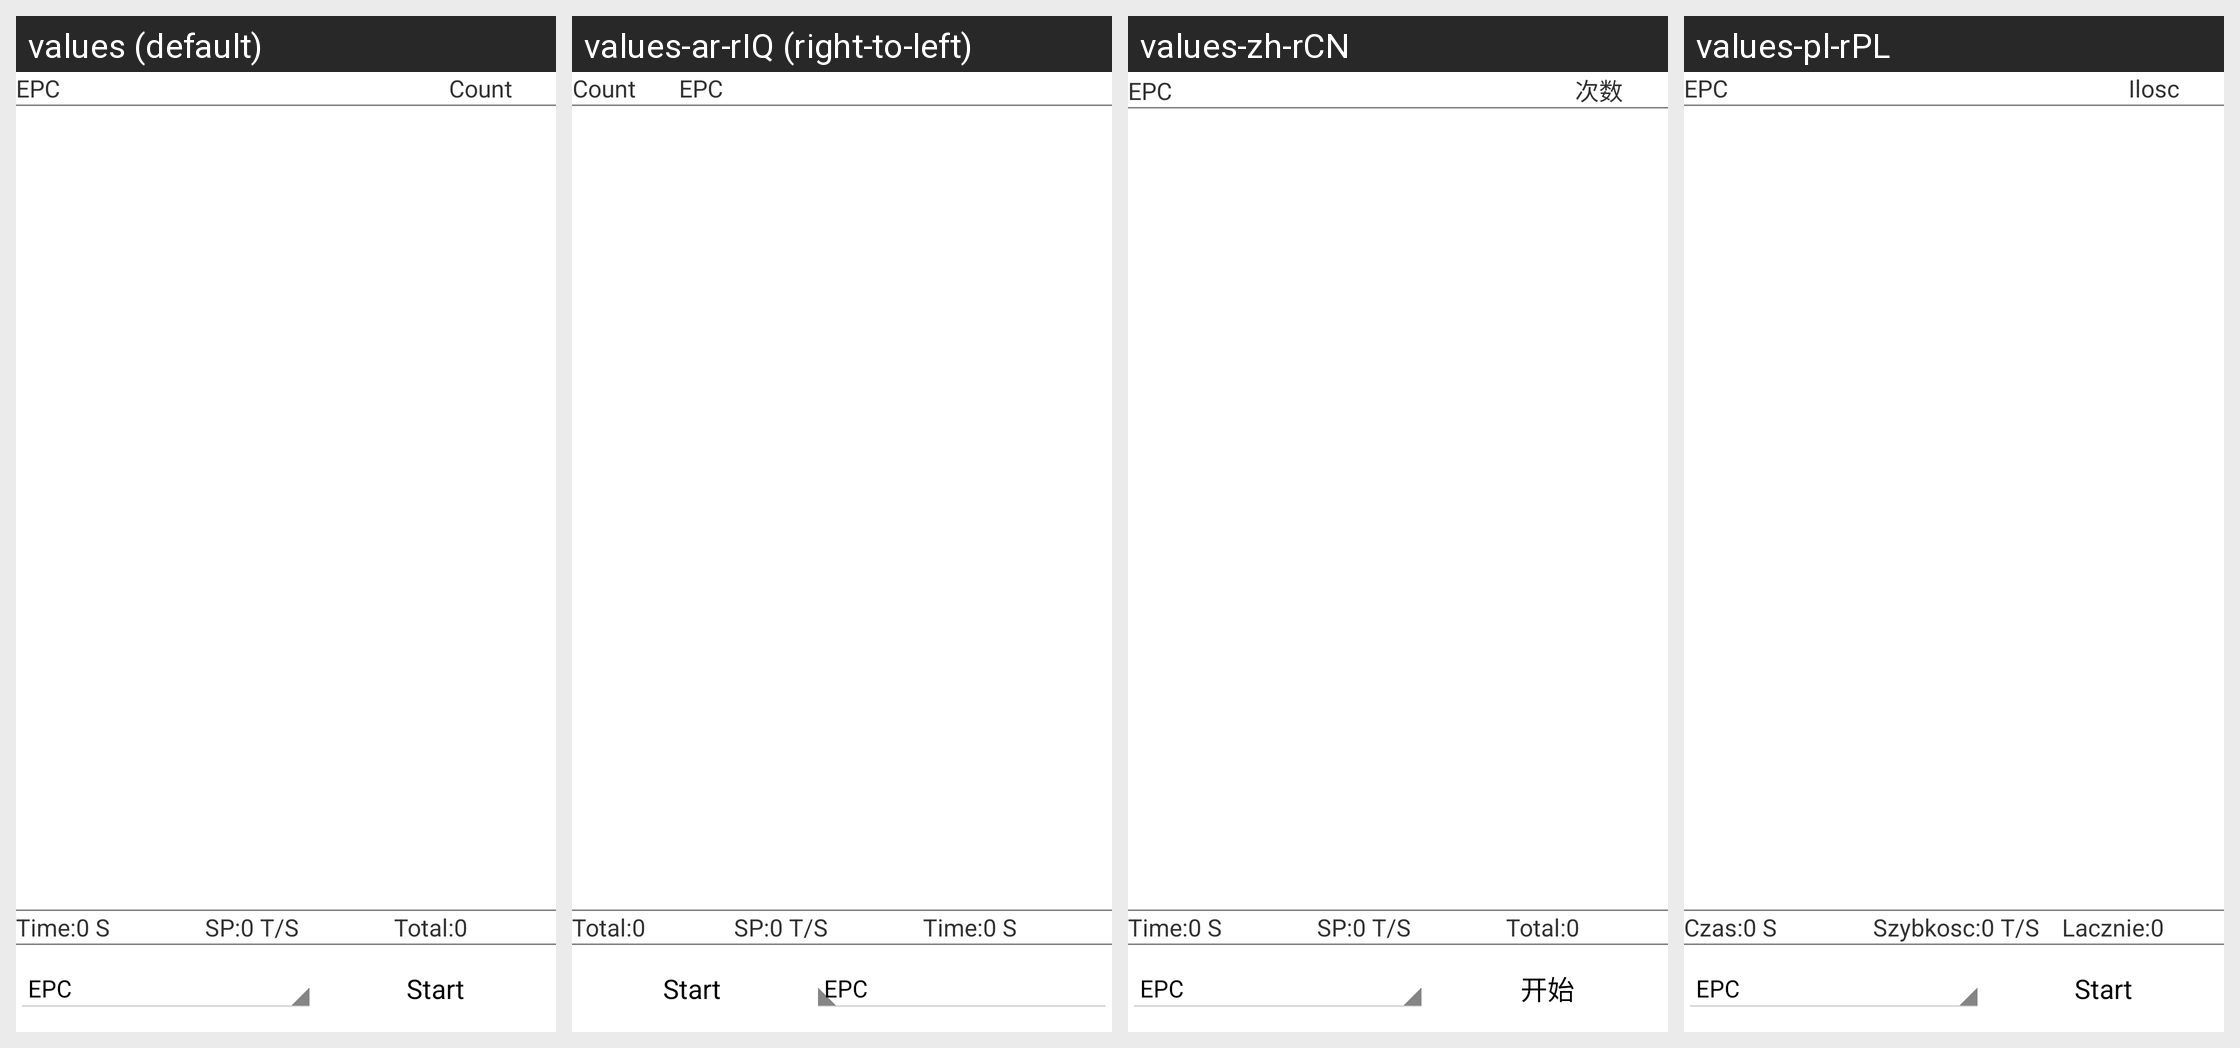

Locale-by-locale string values for the Android screen shown in this grid:
Android screen res/layout/uhf_read.xml rendered under 4 locales, left to right: values (default), values-ar-rIQ (right-to-left), values-zh-rCN, values-pl-rPL. Device: Nexus 5 (rendered at 1080×1920; each locale shown at half size, 540×960, under a caption strip naming it); theme AppTheme.
Strings drawn on this screen, with the default value and each locale's value (text and hints the layout hard-codes, and strings that could not be matched under every locale, appear in the picture but are not listed):

List_TagID
  values: EPC
  values-ar-rIQ: EPC
  values-zh-rCN: EPC
  values-pl-rPL: EPC

List_ReadCount
  values: Count
  values-ar-rIQ: Count
  values-zh-rCN: 次数
  values-pl-rPL: Ilosc

Tag_Time
  values: Time:0 S
  values-ar-rIQ: Time:0 S
  values-zh-rCN: Time:0 S
  values-pl-rPL: Czas:0 S

Tag_ReadTotalCount
  values: SP:0 T/S
  values-ar-rIQ: SP:0 T/S
  values-zh-rCN: SP:0 T/S
  values-pl-rPL: Szybkosc:0 T/S

Tag_Count
  values: Total:0
  values-ar-rIQ: Total:0
  values-zh-rCN: Total:0
  values-pl-rPL: Lacznie:0

btn_read
  values: Start
  values-ar-rIQ: Start
  values-zh-rCN: 开始
  values-pl-rPL: Start
